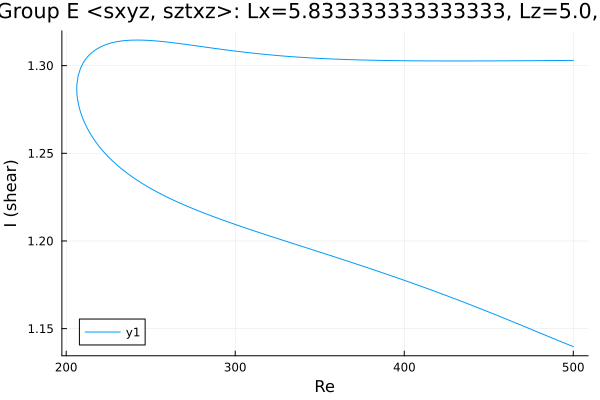

The table this chart was drawn from, first rows:
Re, shear
500.0, 1.14
499.6, 1.14
498.2, 1.14
496.8, 1.141
495.3, 1.142
493.9, 1.142
492.5, 1.143
491.1, 1.143
489.7, 1.144
488.3, 1.144
486.9, 1.145
485.4, 1.145
484, 1.146
482.6, 1.147
481.2, 1.147
479.8, 1.148
478.4, 1.148
477.4, 1.149
476, 1.149
474.6, 1.15
473.2, 1.15
471.8, 1.151
470.4, 1.151
468.9, 1.152
467.5, 1.153
466.1, 1.153
464.7, 1.154
463.3, 1.154
461.9, 1.155
460.5, 1.155
459, 1.156
457.6, 1.157
456.2, 1.157
454.8, 1.158
453.4, 1.158
452, 1.159
450.6, 1.159
449.1, 1.16
447.7, 1.16
446.3, 1.161
444.9, 1.161
443.5, 1.162
442.1, 1.163
440.7, 1.163
439.2, 1.164
437.8, 1.164
436.4, 1.165
435, 1.165
433.6, 1.166
432.2, 1.166
430.8, 1.167
429.4, 1.167
427.9, 1.168
426.5, 1.168
425.1, 1.169
423.7, 1.169
422.3, 1.17
420.9, 1.17
419.5, 1.171
418, 1.171
... 428 more rows
